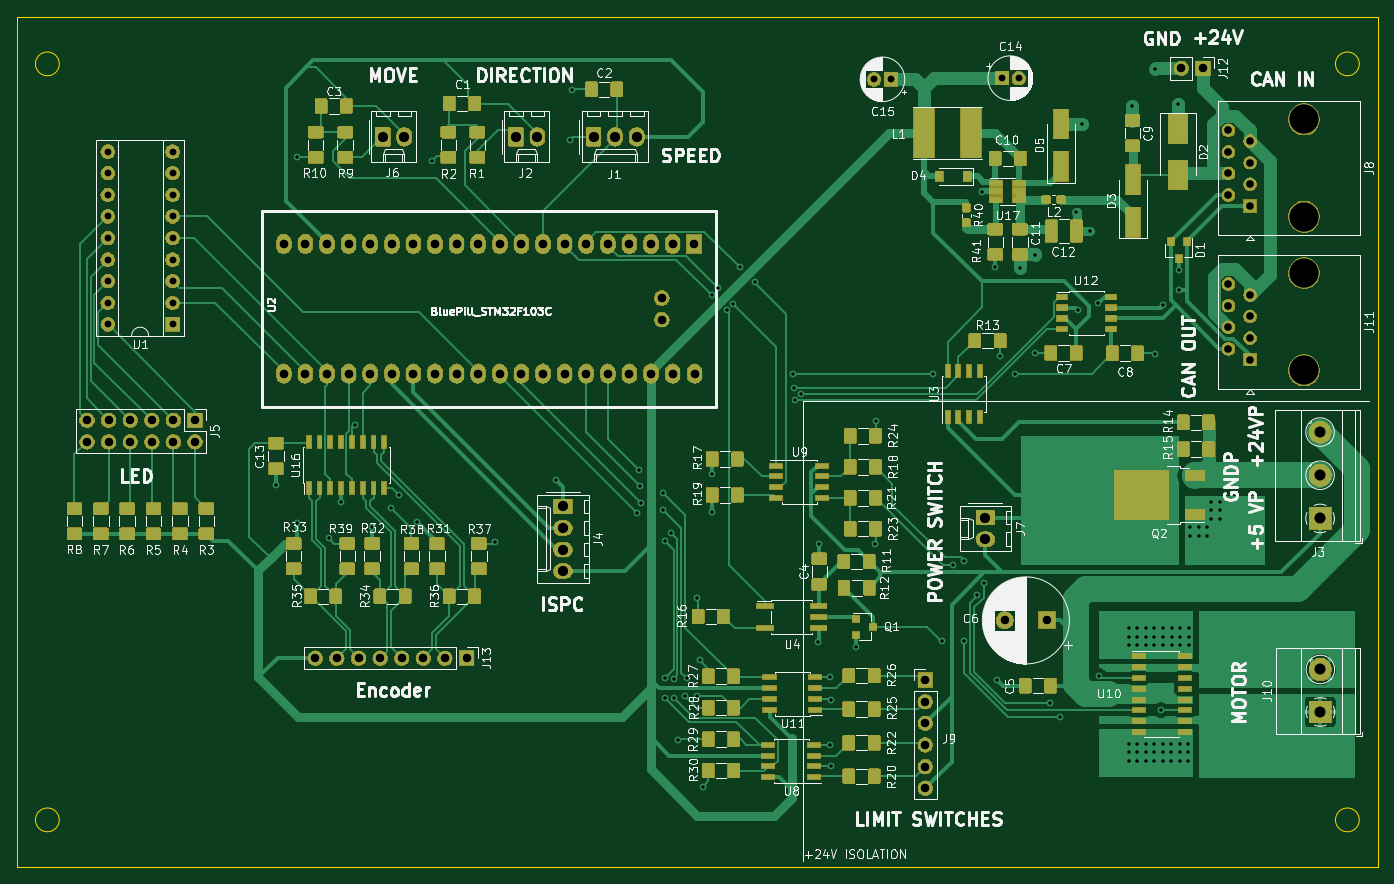
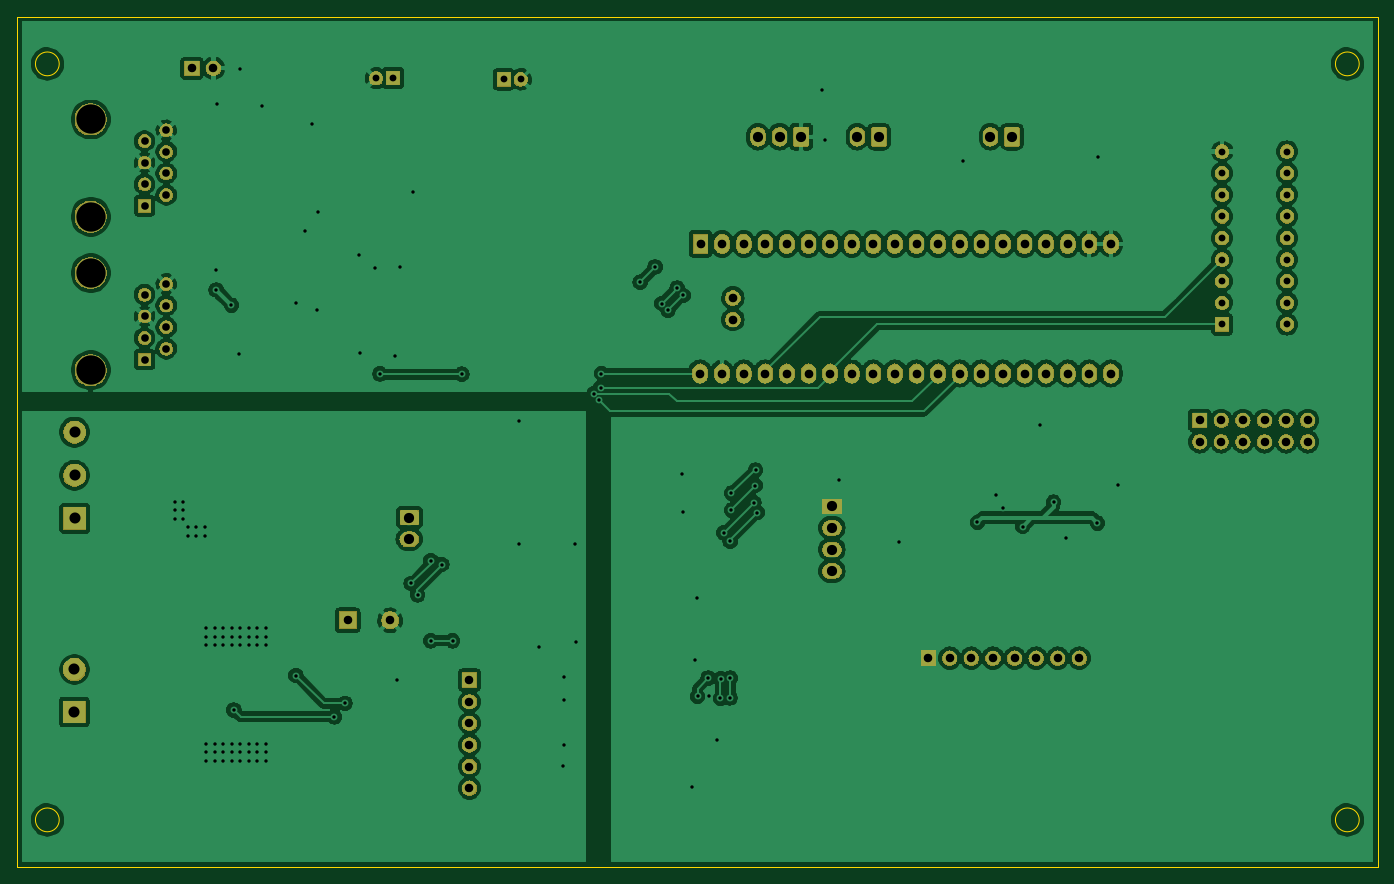
Circuit board: 11 layer files. Board 160.0 x 100.0 mm.
- bottom_copper: Motor-B_Cu.gbr (245665 bytes)
- bottom_mask: Motor-B_Mask.gbr (127280 bytes)
- paste: Motor-B_Paste.gbr (479 bytes)
- bottom_silk: Motor-B_SilkS.gbr (480 bytes)
- outline: Motor-Edge_Cuts.gbr (966 bytes)
- top_copper: Motor-F_Cu.gbr (265888 bytes)
- top_mask: Motor-F_Mask.gbr (249940 bytes)
- paste: Motor-F_Paste.gbr (199416 bytes)
- top_silk: Motor-F_SilkS.gbr (141008 bytes)
- drill: Motor-NPTH.drl (347 bytes)
- drill: Motor-PTH.drl (4703 bytes)

=== bottom_copper: Motor-B_Cu.gbr (245665 bytes, source omitted) ===
=== bottom_mask: Motor-B_Mask.gbr (127280 bytes, source omitted) ===
=== paste: Motor-B_Paste.gbr ===
G04 #@! TF.GenerationSoftware,KiCad,Pcbnew,5.1.2*
G04 #@! TF.CreationDate,2019-07-22T15:34:50+02:00*
G04 #@! TF.ProjectId,Motor,4d6f746f-722e-46b6-9963-61645f706362,rev?*
G04 #@! TF.SameCoordinates,Original*
G04 #@! TF.FileFunction,Paste,Bot*
G04 #@! TF.FilePolarity,Positive*
%FSLAX46Y46*%
G04 Gerber Fmt 4.6, Leading zero omitted, Abs format (unit mm)*
G04 Created by KiCad (PCBNEW 5.1.2) date 2019-07-22 15:34:50*
%MOMM*%
%LPD*%
G04 APERTURE LIST*
G04 APERTURE END LIST*
M02*

=== bottom_silk: Motor-B_SilkS.gbr ===
G04 #@! TF.GenerationSoftware,KiCad,Pcbnew,5.1.2*
G04 #@! TF.CreationDate,2019-07-22T15:34:50+02:00*
G04 #@! TF.ProjectId,Motor,4d6f746f-722e-46b6-9963-61645f706362,rev?*
G04 #@! TF.SameCoordinates,Original*
G04 #@! TF.FileFunction,Legend,Bot*
G04 #@! TF.FilePolarity,Positive*
%FSLAX46Y46*%
G04 Gerber Fmt 4.6, Leading zero omitted, Abs format (unit mm)*
G04 Created by KiCad (PCBNEW 5.1.2) date 2019-07-22 15:34:50*
%MOMM*%
%LPD*%
G04 APERTURE LIST*
G04 APERTURE END LIST*
M02*

=== outline: Motor-Edge_Cuts.gbr ===
G04 #@! TF.GenerationSoftware,KiCad,Pcbnew,5.1.2*
G04 #@! TF.CreationDate,2019-07-22T15:34:50+02:00*
G04 #@! TF.ProjectId,Motor,4d6f746f-722e-46b6-9963-61645f706362,rev?*
G04 #@! TF.SameCoordinates,Original*
G04 #@! TF.FileFunction,Profile,NP*
%FSLAX46Y46*%
G04 Gerber Fmt 4.6, Leading zero omitted, Abs format (unit mm)*
G04 Created by KiCad (PCBNEW 5.1.2) date 2019-07-22 15:34:50*
%MOMM*%
%LPD*%
G04 APERTURE LIST*
%ADD10C,0.050000*%
G04 APERTURE END LIST*
D10*
X197840000Y-139450000D02*
G75*
G03X197840000Y-139450000I-1400000J0D01*
G01*
X197840000Y-50550000D02*
G75*
G03X197840000Y-50550000I-1400000J0D01*
G01*
X44970000Y-139450000D02*
G75*
G03X44970000Y-139450000I-1400000J0D01*
G01*
X44970000Y-50550000D02*
G75*
G03X44970000Y-50550000I-1400000J0D01*
G01*
X200000000Y-145000000D02*
X200000000Y-45000000D01*
X200000000Y-45000000D02*
X40000000Y-45000000D01*
X40000000Y-45000000D02*
X40000000Y-145000000D01*
X40000000Y-145000000D02*
X200000000Y-145000000D01*
M02*

=== top_copper: Motor-F_Cu.gbr (265888 bytes, source omitted) ===
=== top_mask: Motor-F_Mask.gbr (249940 bytes, source omitted) ===
=== paste: Motor-F_Paste.gbr (199416 bytes, source omitted) ===
=== top_silk: Motor-F_SilkS.gbr (141008 bytes, source omitted) ===
=== drill: Motor-NPTH.drl ===
M48
; DRILL file {KiCad 5.1.2} date Mo 22 Jul 2019 15:34:54 CEST
; FORMAT={-:-/ absolute / inch / decimal}
; #@! TF.CreationDate,2019-07-22T15:34:54+02:00
; #@! TF.GenerationSoftware,Kicad,Pcbnew,5.1.2
; #@! TF.FileFunction,NonPlated,1,2,NPTH
FMAT,2
INCH
T1C0.1358
%
G90
G05
T1
X7.5335Y-2.2474
X7.5335Y-2.6974
X7.5335Y-2.959
X7.5335Y-3.409
T0
M30

=== drill: Motor-PTH.drl ===
M48
; DRILL file {KiCad 5.1.2} date Mo 22 Jul 2019 15:34:54 CEST
; FORMAT={-:-/ absolute / inch / decimal}
; #@! TF.CreationDate,2019-07-22T15:34:54+02:00
; #@! TF.GenerationSoftware,Kicad,Pcbnew,5.1.2
; #@! TF.FileFunction,Plated,1,2,PTH
FMAT,2
INCH
T1C0.0157
T2C0.0315
T3C0.0354
T4C0.0394
T5C0.0400
T6C0.0472
T7C0.0512
%
G90
G05
T1
X2.7753Y-3.9397
X2.8708Y-2.4227
X2.8723Y-4.1167
X3.0188Y-4.1872
X3.0753Y-4.0197
X3.1383Y-3.6622
X3.2183Y-4.1322
X3.3073Y-4.0452
X3.3413Y-3.9842
X3.4278Y-4.1132
X3.4938Y-2.4397
X3.7888Y-4.2047
X4.0708Y-3.9177
X4.1338Y-2.3417
X4.1458Y-2.1127
X4.4468Y-4.0677
X4.4548Y-3.8707
X4.4568Y-3.9427
X4.4628Y-4.0217
X4.5668Y-3.9777
X4.5668Y-4.0567
X4.5728Y-4.2007
X4.5728Y-4.8347
X4.5738Y-4.9257
X4.6018Y-4.1607
X4.6158Y-4.8357
X4.6178Y-4.9277
X4.6348Y-5.1187
X4.6688Y-4.9187
X4.6748Y-4.8337
X4.7238Y-4.9187
X4.7248Y-4.4637
X4.7348Y-4.7517
X4.7488Y-5.3377
X4.7903Y-3.0622
X4.7918Y-4.0657
X4.7943Y-3.8897
X4.8183Y-3.0287
X4.8603Y-3.1302
X4.8893Y-3.0997
X4.9203Y-2.9307
X4.9893Y-3.0012
X5.1688Y-3.4237
X5.1719Y-3.4891
X5.1782Y-3.5484
X5.2028Y-3.5177
X5.285Y-4.6645
X5.2895Y-4.212
X5.3404Y-4.83
X5.3408Y-5.1433
X5.3424Y-4.9334
X5.3444Y-5.2397
X5.4584Y-4.6876
X5.5483Y-4.2147
X5.5503Y-3.6422
X5.8148Y-3.4267
X5.8574Y-4.6616
X5.9074Y-4.308
X5.9585Y-4.6613
X5.9587Y-4.2896
X6.0193Y-4.4487
X6.0403Y-2.5832
X6.0498Y-4.3957
X6.1028Y-2.9317
X6.1138Y-4.8407
X6.1251Y-3.3445
X6.1938Y-3.4257
X6.2173Y-2.9337
X6.2878Y-3.3292
X6.2893Y-2.8727
X6.3559Y-4.9505
X6.4048Y-5.0137
X6.4788Y-2.6767
X6.4868Y-3.1317
X6.5068Y-2.2687
X6.5428Y-2.7637
X6.5808Y-3.0977
X6.5829Y-4.8223
X6.7218Y-5.1377
X6.7218Y-5.177
X6.7218Y-5.2164
X6.7228Y-4.6027
X6.7228Y-4.642
X6.7228Y-4.6814
X6.7383Y-2.1832
X6.7612Y-5.1377
X6.7612Y-5.177
X6.7612Y-5.2164
X6.7622Y-4.6027
X6.7622Y-4.642
X6.7622Y-4.6814
X6.8005Y-5.1377
X6.8005Y-5.177
X6.8005Y-5.2164
X6.8015Y-4.6027
X6.8015Y-4.642
X6.8015Y-4.6814
X6.8399Y-5.1377
X6.8399Y-5.177
X6.8399Y-5.2164
X6.8409Y-4.6027
X6.8409Y-4.642
X6.8409Y-4.6814
X6.8428Y-2.0137
X6.8453Y-3.3312
X6.8708Y-4.9817
X6.8793Y-5.1377
X6.8793Y-5.177
X6.8793Y-5.2164
X6.8803Y-4.6027
X6.8803Y-4.642
X6.8803Y-4.6814
X6.8816Y-3.1075
X6.9187Y-5.1377
X6.9187Y-5.177
X6.9187Y-5.2164
X6.9197Y-4.6027
X6.9197Y-4.642
X6.9197Y-4.6814
X6.9493Y-2.1737
X6.9522Y-3.0371
X6.9534Y-2.9429
X6.958Y-5.1377
X6.958Y-5.177
X6.958Y-5.2164
X6.959Y-4.6027
X6.959Y-4.642
X6.959Y-4.6814
X6.9974Y-5.1377
X6.9974Y-5.177
X6.9974Y-5.2164
X6.9984Y-4.6027
X6.9984Y-4.642
X6.9984Y-4.6814
X7.0053Y-4.1355
X7.0053Y-4.1749
X7.0447Y-4.1355
X7.0447Y-4.1749
X7.0841Y-4.1355
X7.0841Y-4.1749
X7.1038Y-4.0167
X7.1038Y-4.056
X7.1038Y-4.0954
X7.1432Y-4.0167
X7.1432Y-4.056
X7.1432Y-4.0954
T2
X5.5421Y-2.0617
X5.6208Y-2.0617
X6.1338Y-2.0562
X6.2125Y-2.0562
X1.9948Y-2.3962
X1.9948Y-2.4962
X1.9948Y-2.5962
X1.9948Y-2.6962
X1.9948Y-2.7962
X1.9948Y-2.8962
X1.9948Y-2.9962
X1.9948Y-3.0962
X1.9948Y-3.1962
X2.2948Y-2.3962
X2.2948Y-2.4962
X2.2948Y-2.5962
X2.2948Y-2.6962
X2.2948Y-2.7962
X2.2948Y-2.8962
X2.2948Y-2.9962
X2.2948Y-3.0962
X2.2948Y-3.1962
T3
X7.1835Y-2.2974
X7.1835Y-2.3974
X7.1835Y-2.4974
X7.1835Y-2.5974
X7.2835Y-2.3474
X7.2835Y-2.4474
X7.2835Y-2.5474
X7.2835Y-2.6474
X7.1835Y-3.009
X7.1835Y-3.109
X7.1835Y-3.209
X7.1835Y-3.309
X7.2835Y-3.059
X7.2835Y-3.159
X7.2835Y-3.259
X7.2835Y-3.359
T4
X1.8988Y-3.6402
X1.8988Y-3.7402
X1.9988Y-3.6402
X1.9988Y-3.7402
X2.0988Y-3.6402
X2.0988Y-3.7402
X2.1988Y-3.6402
X2.1988Y-3.7402
X2.2988Y-3.6402
X2.2988Y-3.7402
X2.3988Y-3.6402
X2.3988Y-3.7402
X2.9559Y-4.7413
X3.0559Y-4.7413
X3.1559Y-4.7413
X3.2559Y-4.7413
X3.3559Y-4.7413
X3.4559Y-4.7413
X3.5559Y-4.7413
X3.6559Y-4.7413
X6.9648Y-2.0107
X7.0648Y-2.0107
X6.147Y-4.5667
X6.3438Y-4.5667
X5.7795Y-4.8432
X5.7795Y-4.9432
X5.7795Y-5.0432
X5.7795Y-5.1432
X5.7795Y-5.2432
X5.7795Y-5.3432
T5
X2.8098Y-2.8237
X2.8098Y-3.4237
X2.9098Y-2.8237
X2.9098Y-3.4237
X3.0098Y-2.8237
X3.0098Y-3.4237
X3.1098Y-2.8237
X3.1098Y-3.4237
X3.2098Y-2.8237
X3.2098Y-3.4237
X3.3098Y-2.8237
X3.3098Y-3.4237
X3.4098Y-2.8237
X3.4098Y-3.4237
X3.5098Y-2.8237
X3.5098Y-3.4237
X3.6098Y-2.8237
X3.6098Y-3.4237
X3.7098Y-2.8237
X3.7098Y-3.4237
X3.8098Y-2.8237
X3.8098Y-3.4237
X3.9098Y-2.8237
X3.9098Y-3.4237
X4.0098Y-2.8237
X4.0098Y-3.4237
X4.1098Y-2.8237
X4.1098Y-3.4237
X4.2098Y-2.8237
X4.2098Y-3.4237
X4.3098Y-2.8237
X4.3098Y-3.4237
X4.4098Y-2.8237
X4.4098Y-3.4237
X4.5098Y-2.8237
X4.5098Y-3.4237
X4.5598Y-3.0741
X4.5598Y-3.1741
X4.6098Y-2.8237
X4.6098Y-3.4237
X4.7098Y-2.8237
X4.7118Y-3.4237
T6
X3.8838Y-2.3277
X3.9838Y-2.3277
X3.2678Y-2.3277
X3.3678Y-2.3277
X4.2438Y-2.3277
X4.3438Y-2.3277
X4.4438Y-2.3277
X6.0581Y-4.091
X6.0581Y-4.191
X4.1018Y-4.0387
X4.1018Y-4.1387
X4.1018Y-4.2387
X4.1018Y-4.3387
T7
X7.6088Y-4.7938
X7.6088Y-4.9907
X7.6075Y-3.6947
X7.6075Y-3.8947
X7.6075Y-4.0947
T0
M30
